Image classification data set "Piece Occupation" (OliverButlerSU/Realtime-Chess-Digitizer on GitHub). Class labels (2): occupied square, unoccupied square.

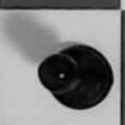
Label: occupied square

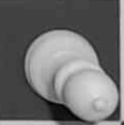
Label: occupied square

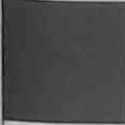
Label: unoccupied square

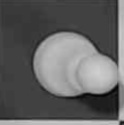
Label: occupied square

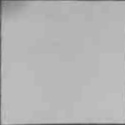
Label: unoccupied square

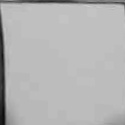
Label: unoccupied square
